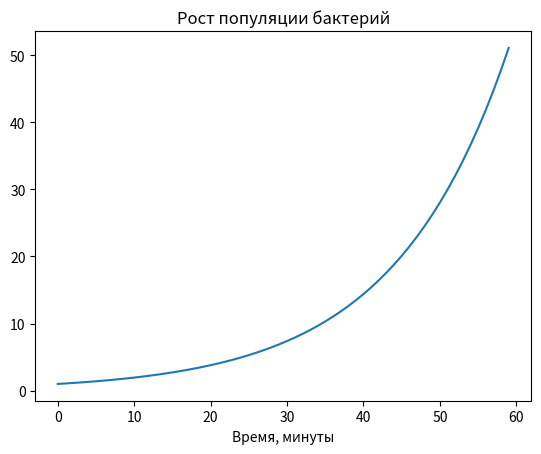

This chart was generated by the following Python code:
import numpy as np
from scipy.integrate import odeint
import matplotlib.pyplot as plt

# пределы изменения переменной величины
# в данном случае время
T = np.arange(0, 60, 1)

# запись диф уравнения в виде функции
def radio_function(n, t):
    dmdt = k * n
    return dmdt

# определение начальных условий и параметров 
N = 1
k = 1/15 # постоянная распада для висмута 210

# решение уравнения функцией odeint
m_t = odeint(radio_function, N, T)

# построение решения в виде графика функции
plt.plot(T, m_t[:,0])
plt.xlabel('Время, минуты')
plt.ylabel('')
plt.title('Рост популяции бактерий')
plt.savefig('task_1.png')
